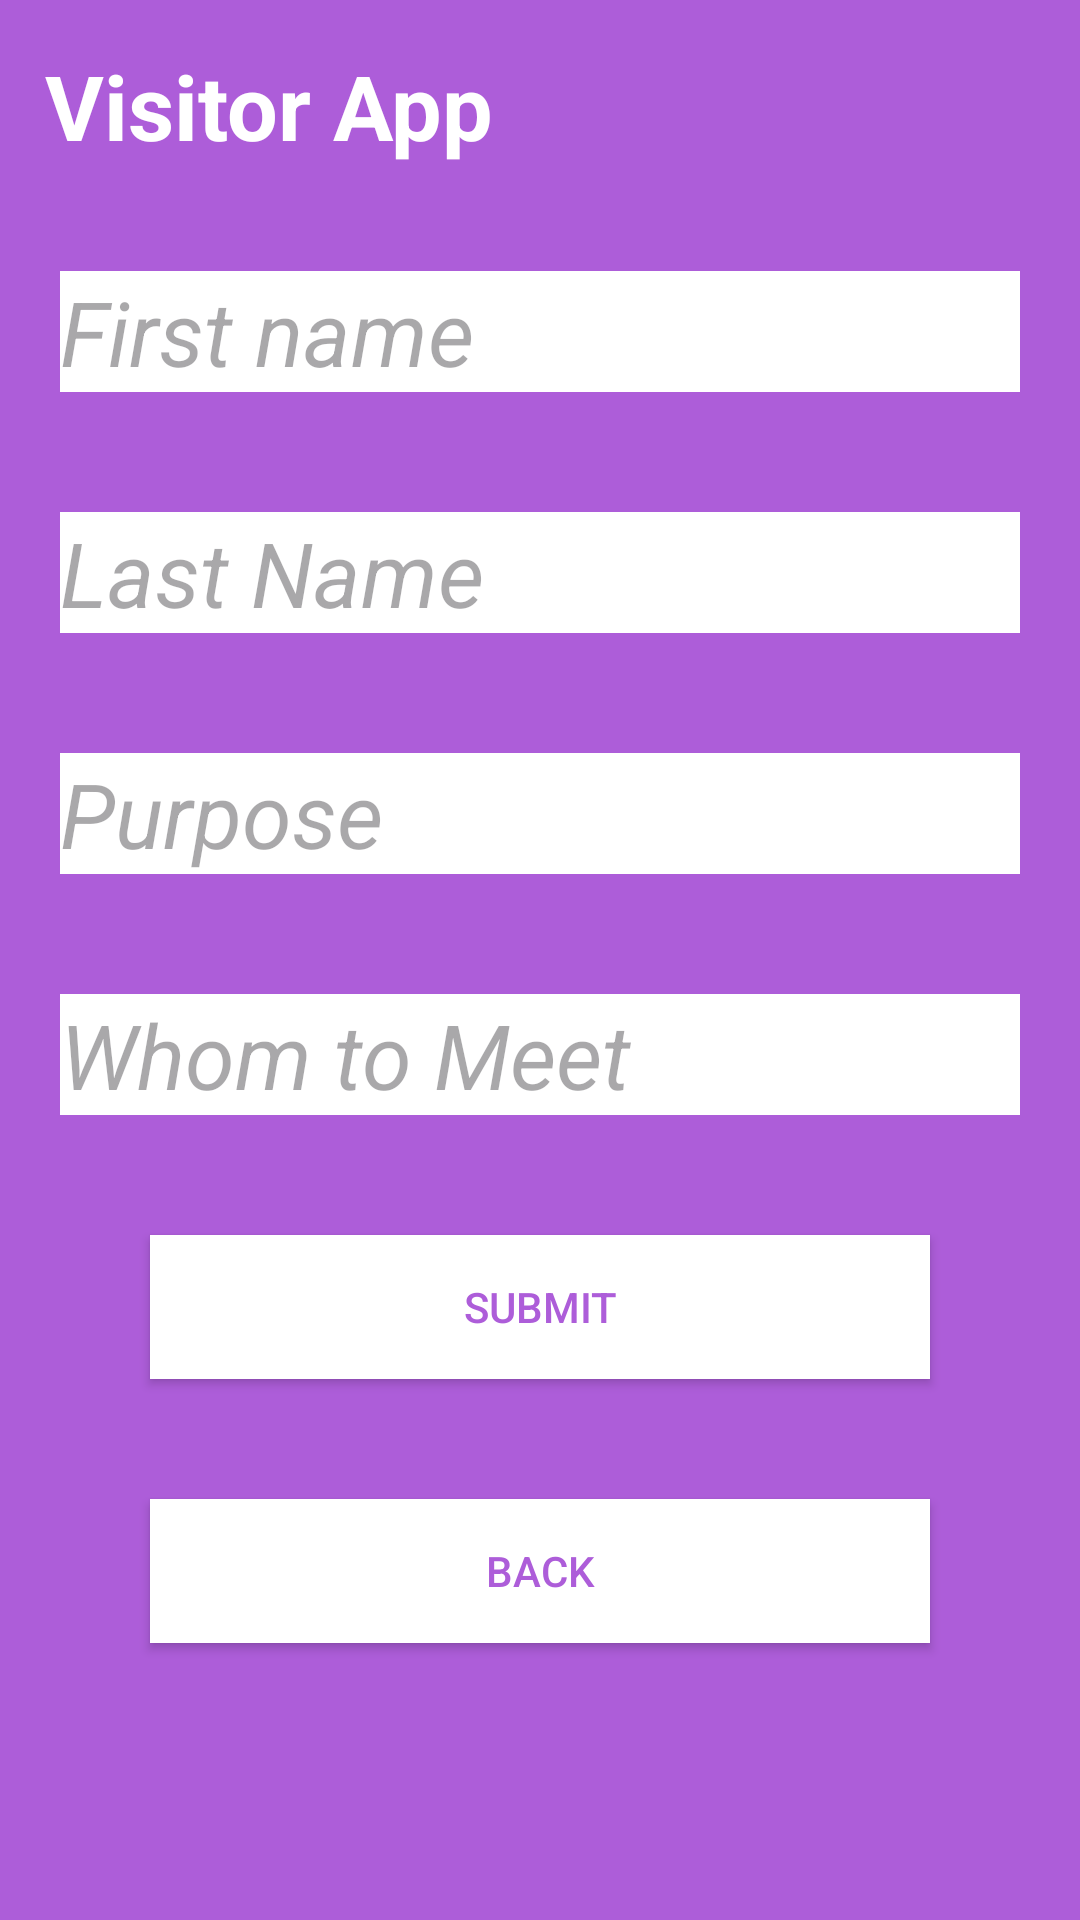

Reconstruct the res/layout file that produces this screen, plus the resources it refers to.
<!-- AndroidManifest.xml: application theme Theme.VisitorApp -->
<!-- res/layout/activity_add.xml -->
<LinearLayout android:layout_height="match_parent"
    android:layout_width="match_parent"
    android:orientation="vertical"
   android:layout_margin="10dp"
    android:background="#AD5DD9"
    xmlns:android="http://schemas.android.com/apk/res/android">

    <TextView
        android:layout_width="match_parent"
        android:layout_height="wrap_content"
        android:text="Visitor App"
       android:layout_margin="15dp"
        android:textStyle="bold"

        android:textColor="@color/white"
        android:textSize="30dp"/>
    <EditText
        android:layout_width="match_parent"
        android:layout_height="wrap_content"
        android:hint="First name"
        android:background="@color/white"
        android:layout_margin="20dp"
        android:textStyle="italic"
        android:id="@+id/firstname"
        android:textColor="@color/black"
        android:textSize="30dp"/>
    <EditText
        android:layout_width="match_parent"
        android:layout_height="wrap_content"
        android:hint="Last Name"
        android:background="@color/white"
        android:layout_margin="20dp"
        android:id="@+id/lastname"
        android:textStyle="italic"
        android:textColor="@color/black"
        android:textSize="30dp"/>
    <EditText
        android:layout_width="match_parent"
        android:layout_height="wrap_content"
        android:hint="Purpose"
        android:background="@color/white"
        android:layout_margin="20dp"
        android:textStyle="italic"
        android:id="@+id/purpose"
        android:textColor="@color/black"
        android:textSize="30dp"/>
    <EditText
        android:layout_width="match_parent"
        android:layout_height="wrap_content"
        android:hint="Whom to Meet"
        android:background="@color/white"
        android:layout_margin="20dp"
        android:textStyle="italic"
        android:textColor="@color/black"
        android:id="@+id/whomtomeet"
        android:textSize="30dp"/>

    <androidx.appcompat.widget.AppCompatButton
        android:layout_width="match_parent"
        android:layout_height="wrap_content"
        android:layout_marginHorizontal="50dp"
        android:layout_marginVertical="20dp"
        android:id="@+id/submit"
        android:textColor="#AD5DD9"
        android:background="@color/white"
        android:text="SUBMIT"/>
    <androidx.appcompat.widget.AppCompatButton
        android:layout_width="match_parent"
        android:layout_height="wrap_content"
        android:layout_marginHorizontal="50dp"
        android:layout_marginVertical="20dp"
        android:textColor="#AD5DD9"
        android:background="@color/white"
        android:id="@+id/back"
        android:text="BACK"/>





</LinearLayout>
<!-- resources referenced by this layout -->
<resources>
  <style name="Theme.VisitorApp" parent="Base.Theme.VisitorApp" />
  <style name="Base.Theme.VisitorApp" parent="Theme.Material3.DayNight.NoActionBar">
          
          
      </style>
  <!-- not gathered from this repository: default colours our renderer supplied (Android Studio template values) -->
  <color name="black">#FF000000</color>
  <color name="white">#FFFFFFFF</color>
</resources>
